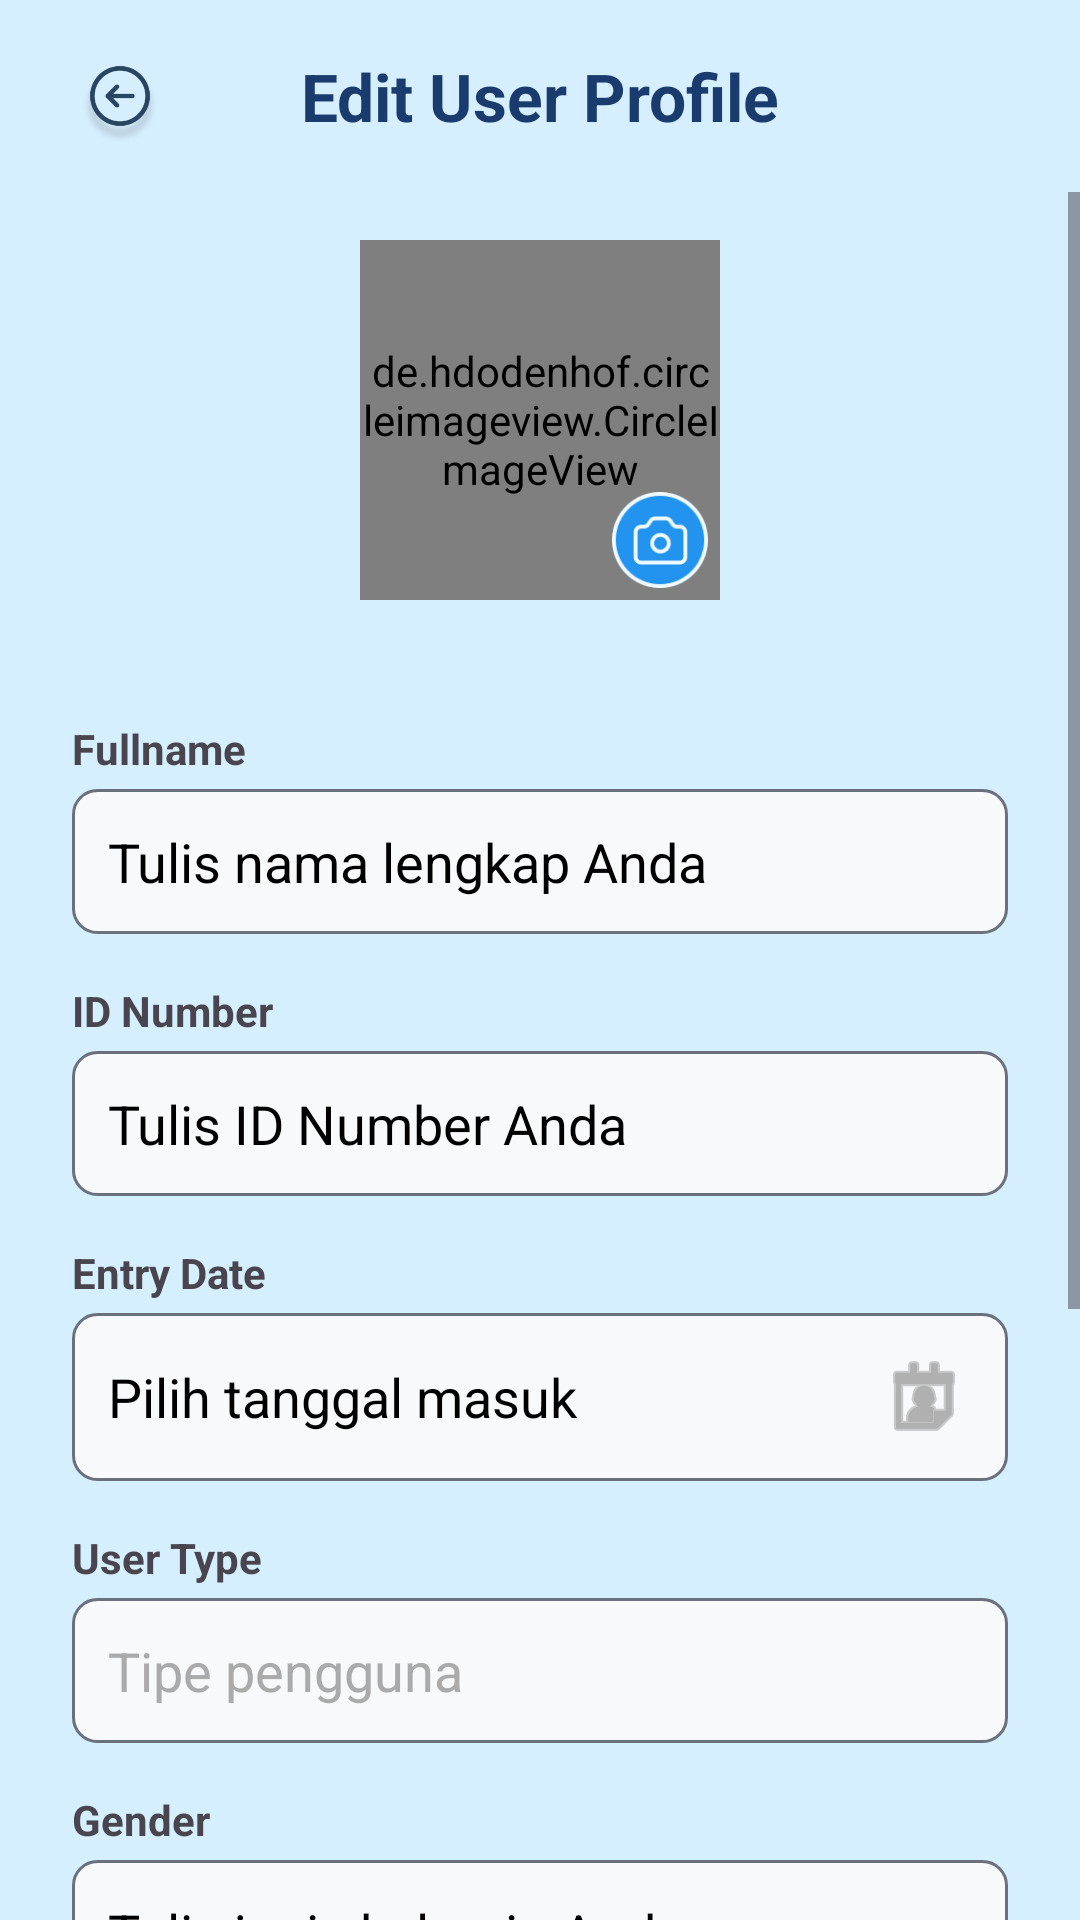

Android layout source for this screen:
<!-- AndroidManifest.xml: application theme Theme.MyInformatika -->
<!-- res/layout/activity_edit_profile.xml -->
<?xml version="1.0" encoding="utf-8"?>
<androidx.constraintlayout.widget.ConstraintLayout xmlns:android="http://schemas.android.com/apk/res/android"
    xmlns:app="http://schemas.android.com/apk/res-auto"
    xmlns:tools="http://schemas.android.com/tools"
    android:id="@+id/main"
    android:layout_width="match_parent"
    android:layout_height="match_parent"
    android:background="#D6EFFF"
    tools:context=".EditProfileActivity">

    <androidx.constraintlayout.widget.ConstraintLayout
        android:id="@+id/toolbar"
        android:layout_width="0dp"
        android:layout_height="?attr/actionBarSize"
        app:layout_constraintTop_toTopOf="parent"
        app:layout_constraintStart_toStartOf="parent"
        app:layout_constraintEnd_toEndOf="parent">

        <ImageButton
            android:id="@+id/backButton"
            android:layout_width="48dp"
            android:layout_height="48dp"
            android:src="@drawable/ic_arrow_back"
            android:background="?attr/selectableItemBackgroundBorderless"
            android:scaleType="centerInside"
            android:padding="8dp"
            android:layout_marginStart="16dp"
            app:layout_constraintTop_toTopOf="parent"
            app:layout_constraintBottom_toBottomOf="parent"
            app:layout_constraintStart_toStartOf="parent"
            android:contentDescription="Kembali"/>

        <TextView
            android:id="@+id/titleTextView"
            android:layout_width="wrap_content"
            android:layout_height="wrap_content"
            android:text="Edit User Profile"
            android:textColor="#1A3B6D"
            android:textSize="22sp"
            android:textStyle="bold"
            app:layout_constraintTop_toTopOf="parent"
            app:layout_constraintBottom_toBottomOf="parent"
            app:layout_constraintStart_toStartOf="parent"
            app:layout_constraintEnd_toEndOf="parent"/>

    </androidx.constraintlayout.widget.ConstraintLayout>

    <ScrollView
        android:layout_width="0dp"
        android:layout_height="0dp"
        app:layout_constraintTop_toBottomOf="@id/toolbar"
        app:layout_constraintBottom_toBottomOf="parent"
        app:layout_constraintStart_toStartOf="parent"
        app:layout_constraintEnd_toEndOf="parent">

        <LinearLayout
            android:layout_width="match_parent"
            android:layout_height="wrap_content"
            android:orientation="vertical"
            android:paddingStart="24dp"
            android:paddingEnd="24dp"
            android:paddingBottom="24dp"
            android:gravity="center_horizontal">

            <FrameLayout
                android:layout_width="120dp"
                android:layout_height="120dp"
                android:layout_marginTop="16dp"
                android:layout_marginBottom="24dp">

                <de.hdodenhof.circleimageview.CircleImageView
                    android:id="@+id/profileImageView"
                    android:layout_width="match_parent"
                    android:layout_height="match_parent"
                    android:src="@drawable/profile"
                    app:civ_border_width="2dp"
                    app:civ_border_color="#FFFFFF"/>

                <ImageView
                    android:id="@+id/cameraIcon"
                    android:layout_width="32dp"
                    android:layout_height="32dp"
                    android:src="@drawable/camera"
                    android:layout_gravity="bottom|end"
                    android:layout_marginEnd="4dp"
                    android:layout_marginBottom="4dp"
                    android:contentDescription="Ubah foto profil"/>
            </FrameLayout>

            <TextView
                style="@style/EditProfileLabel"
                android:text="Fullname"/>
            <EditText
                android:id="@+id/etFullname"
                style="@style/EditProfileField"
                android:hint="Tulis nama lengkap Anda"/>

            <TextView
                style="@style/EditProfileLabel"
                android:text="ID Number"/>
            <EditText
                android:id="@+id/etStudentNumber"
                style="@style/EditProfileField"
                android:hint="Tulis ID Number Anda"/>

            <TextView
                style="@style/EditProfileLabel"
                android:text="Entry Date"/>
            <EditText
                android:id="@+id/etEntryDate"
                style="@style/EditProfileField"
                android:hint="Pilih tanggal masuk"
                android:focusable="false"
                android:clickable="true"
                android:drawableEnd="@android:drawable/ic_menu_my_calendar"
                android:drawableTint="#808080" />

            <TextView
                style="@style/EditProfileLabel"
                android:text="User Type"/>
            <EditText
                android:id="@+id/acUserType"
                style="@style/EditProfileField"
                android:hint="Tipe pengguna"
                android:enabled="false"
                android:textColor="@android:color/darker_gray"
                tools:text="Student"/>

            <TextView
                style="@style/EditProfileLabel"
                android:text="Gender"/>
            <EditText
                android:id="@+id/etGender"
                style="@style/EditProfileField"
                android:hint="Tulis jenis kelamin Anda"/>

            <TextView
                style="@style/EditProfileLabel"
                android:text="Phone Number"/>
            <EditText
                android:id="@+id/etPhoneNumber"
                style="@style/EditProfileField"
                android:inputType="phone"
                android:hint="Tulis nomor telepon Anda"/>

            <TextView
                style="@style/EditProfileLabel"
                android:text="Email"/>
            <EditText
                android:id="@+id/etEmail"
                style="@style/EditProfileField"
                android:inputType="textEmailAddress"
                android:hint="Tulis email Anda"/>

            <Button
                android:id="@+id/submitButton"
                android:layout_width="match_parent"
                android:layout_height="56dp"
                android:text="Submit"
                android:textAllCaps="false"
                android:background="@drawable/bg_submit_button"
                android:textColor="@android:color/white"
                android:textSize="18sp"
                android:layout_marginTop="32dp"/>

        </LinearLayout>
    </ScrollView>
</androidx.constraintlayout.widget.ConstraintLayout>
<!-- resources referenced by this layout -->
<resources>
  <!-- drawable bg_submit_button (drawable) -->
  <?xml version="1.0" encoding="utf-8"?>
  <shape xmlns:android="http://schemas.android.com/apk/res/android"
      android:shape="rectangle">
  
      <solid android:color="@color/primaryblue500" />
  
      <corners android:radius="12dp" />
  
  </shape>
  <!-- drawable camera: png bitmap (drawable, 3505 bytes) -->
  <!-- drawable ic_arrow_back: png bitmap (drawable, 11147 bytes) -->
  <!-- drawable profile: jpg bitmap (drawable, 29377 bytes) -->
  <style name="EditProfileField" parent="Widget.AppCompat.EditText">
          <item name="android:layout_width">match_parent</item>
          <item name="android:layout_height">wrap_content</item>
          <item name="android:minHeight">48dp</item>
          <item name="android:background">@drawable/background_edit</item>
          <item name="android:padding">12dp</item>
          <item name="android:textColor">@color/black</item>
          <item name="android:textColorHint">@color/black50persen</item>
      </style>
  <style name="EditProfileLabel" parent="Widget.AppCompat.TextView">
          <item name="android:layout_width">match_parent</item>
          <item name="android:layout_height">wrap_content</item>
          <item name="android:layout_marginTop">16dp</item> <item name="android:layout_marginBottom">4dp</item> <item name="android:textColor">@color/primaryblue800</item> <item name="android:textSize">14sp</item>
          <item name="android:textStyle">bold</item>
      </style>
  <style name="Theme.MyInformatika" parent="Base.Theme.MyInformatika" />
  <!-- drawable background_edit (drawable) -->
  <?xml version="1.0" encoding="utf-8"?>
  <shape xmlns:android="http://schemas.android.com/apk/res/android"
      android:shape="rectangle">
  
      <solid android:color="#F8F9FA"/> 
      <corners android:radius="8dp"/>  
      <stroke android:width="1dp" android:color="#6A707C"/> 
      <padding android:left="10dp" android:right="10dp"/>
  </shape>
  <color name="black">#FF000000</color>
  <style name="Base.Theme.MyInformatika" parent="Theme.Material3.DayNight.NoActionBar">
          
           <item name="colorPrimary">@color/primaryblue500</item>
      </style>
</resources>
